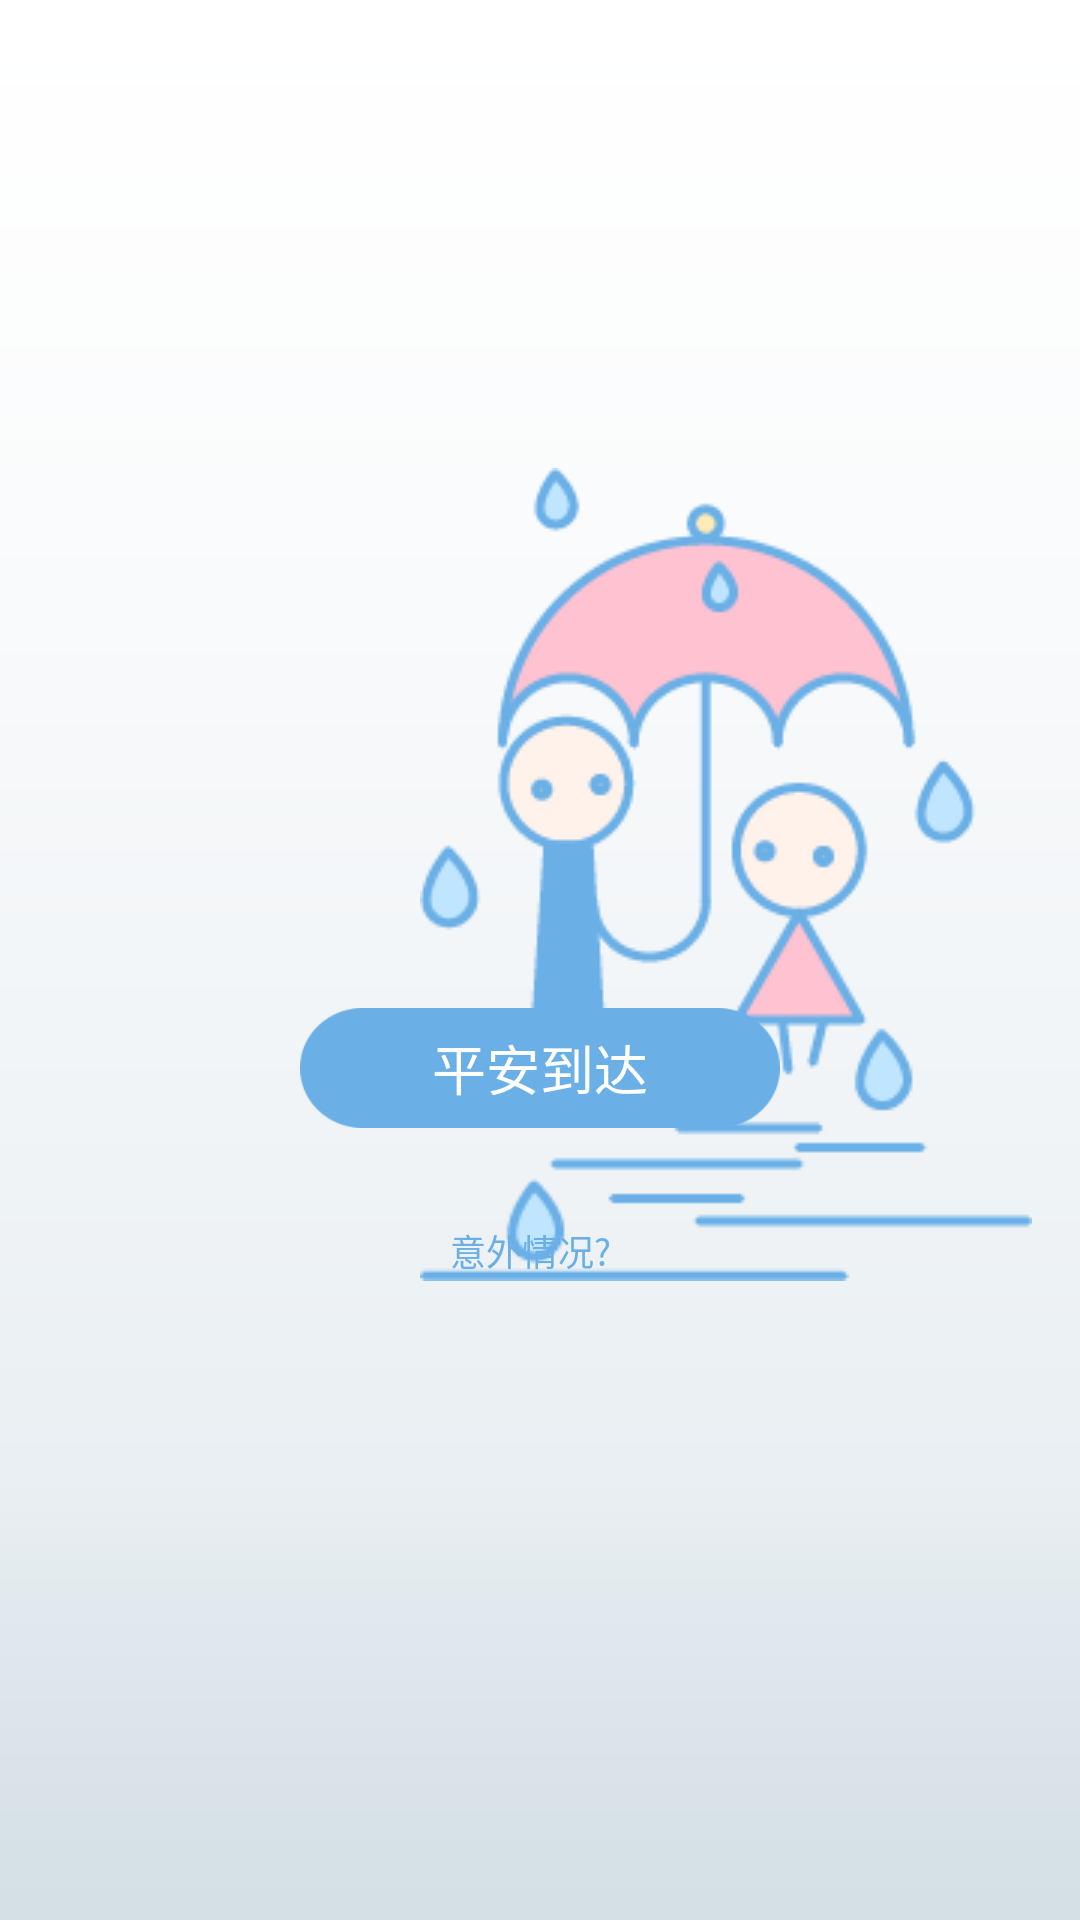

Write the Android layout XML for this screen, with the resource values it uses.
<!-- AndroidManifest.xml: application theme AppTheme -->
<!-- res/layout/activity_finish.xml -->
<?xml version="1.0" encoding="utf-8"?>
<RelativeLayout xmlns:android="http://schemas.android.com/apk/res/android"
    xmlns:app="http://schemas.android.com/apk/res-auto"
    xmlns:tools="http://schemas.android.com/tools"
    android:layout_width="match_parent"
    android:background="@drawable/hall_back"
    android:layout_height="match_parent"
    tools:context="com.hackday.play.ui.activity.FinishActivity">
    <ImageView
        android:layout_width="wrap_content"
        android:layout_height="wrap_content"
        android:layout_marginTop="156dp"
        android:layout_marginLeft="140dp"
        android:id="@+id/finish_image"
        android:src="@drawable/process_ill"/>
    <Button
        android:layout_width="160dp"
        android:layout_height="40dp"
        android:layout_marginTop="336dp"
        android:layout_marginLeft="100dp"
        android:id="@+id/safe_get"
        android:background="@drawable/button_big_b"
        android:textColor="@color/white"
        android:textSize="18sp"
        android:text="平安到达"/>
    <TextView
        android:layout_width="wrap_content"
        android:layout_height="wrap_content"
        android:layout_marginTop="408dp"
        android:id="@+id/happen_something"
        android:layout_marginLeft="150dp"
        android:textColor="@color/blue"
        android:textSize="12sp"
        android:text="意外情况?"/>


</RelativeLayout>
<!-- resources referenced by this layout -->
<resources>
  <color name="blue">#6aafe6</color>
  <color name="white">#ffffff</color>
  <!-- drawable button_big_b: png bitmap (drawable-xhdpi, 2645 bytes) -->
  <!-- drawable hall_back: png bitmap (drawable-xhdpi, 5781 bytes) -->
  <!-- drawable process_ill: png bitmap (drawable, 10877 bytes) -->
  <style name="AppTheme" parent="Theme.AppCompat.Light.NoActionBar">
          
          <item name="colorPrimary">@color/colorPrimary</item>
          <item name="colorPrimaryDark">@color/colorPrimaryDark</item>
          <item name="colorAccent">@color/colorAccent</item>
      </style>
  <color name="colorPrimary">#3F51B5</color>
  <color name="colorPrimaryDark">#303F9F</color>
  <color name="colorAccent">#FF4081</color>
</resources>
